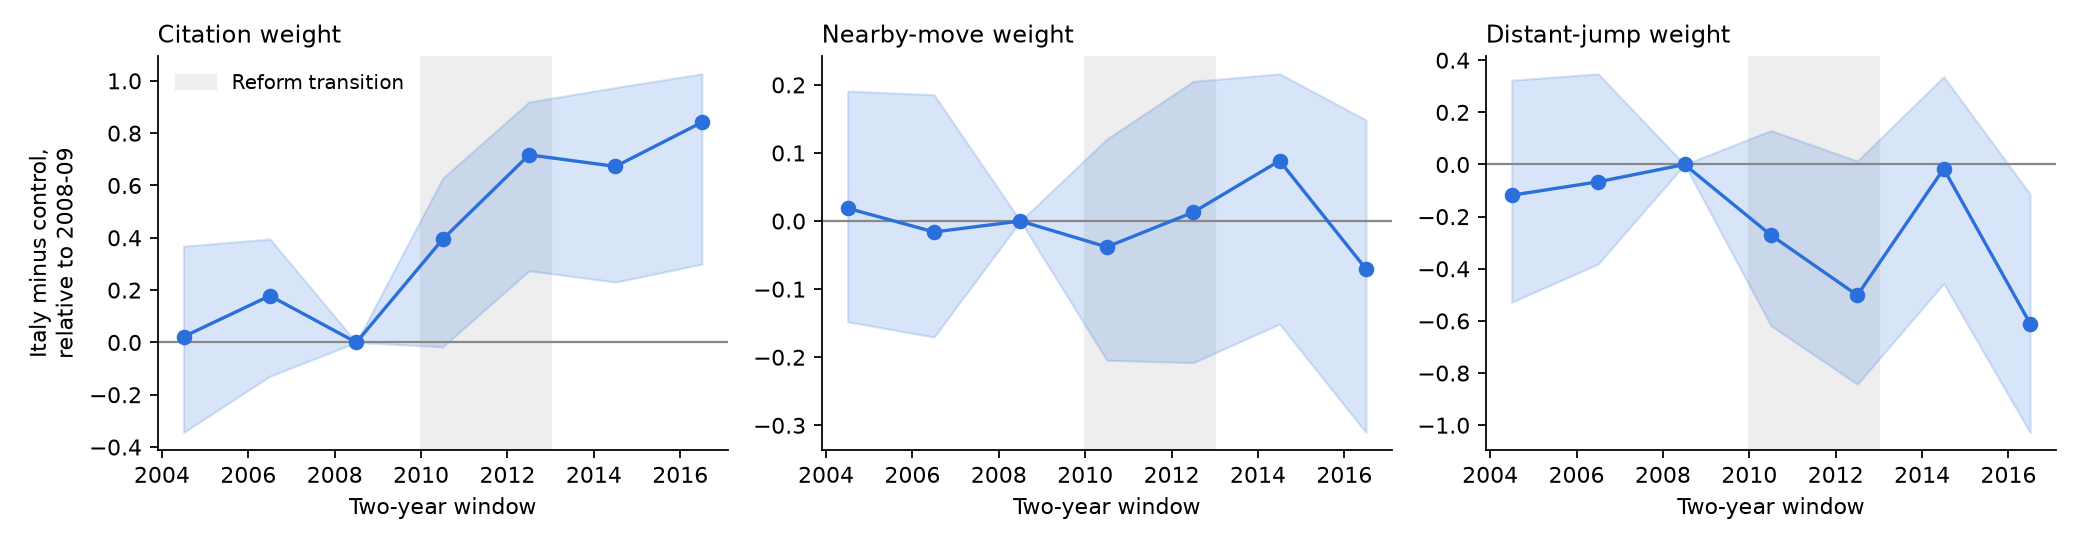

Data behind this chart, as committed beside it:
window, start, parameter, it_minus_ctrl_vs_ref, ci_low, ci_high
2004-2005, 2004, theta_cite, 0.02176, -0.3443, 0.3678
2004-2005, 2004, theta_near, 0.01882, -0.1479, 0.191
2004-2005, 2004, theta_far, -0.1179, -0.5282, 0.3234
2006-2007, 2006, theta_cite, 0.1783, -0.1293, 0.3952
2006-2007, 2006, theta_near, -0.01604, -0.1704, 0.1855
2006-2007, 2006, theta_far, -0.0665, -0.3817, 0.3477
2008-2009, 2008, theta_cite, 0.0, 0.0, 0.0
2008-2009, 2008, theta_near, 0.0, 0.0, 0.0
2008-2009, 2008, theta_far, 0.0, 0.0, 0.0
2010-2011, 2010, theta_cite, 0.3943, -0.01709, 0.6277
2010-2011, 2010, theta_near, -0.03801, -0.2044, 0.1204
2010-2011, 2010, theta_far, -0.2709, -0.6182, 0.1303
2012-2013, 2012, theta_cite, 0.7171, 0.274, 0.9193
2012-2013, 2012, theta_near, 0.01289, -0.208, 0.2052
2012-2013, 2012, theta_far, -0.5015, -0.8429, 0.01335
2014-2015, 2014, theta_cite, 0.6729, 0.2306, 0.9743
2014-2015, 2014, theta_near, 0.08853, -0.1513, 0.2162
2014-2015, 2014, theta_far, -0.01645, -0.4566, 0.3369
2016-2017, 2016, theta_cite, 0.8413, 0.2992, 1.027
2016-2017, 2016, theta_near, -0.07026, -0.3105, 0.1484
2016-2017, 2016, theta_far, -0.61, -1.028, -0.1137
